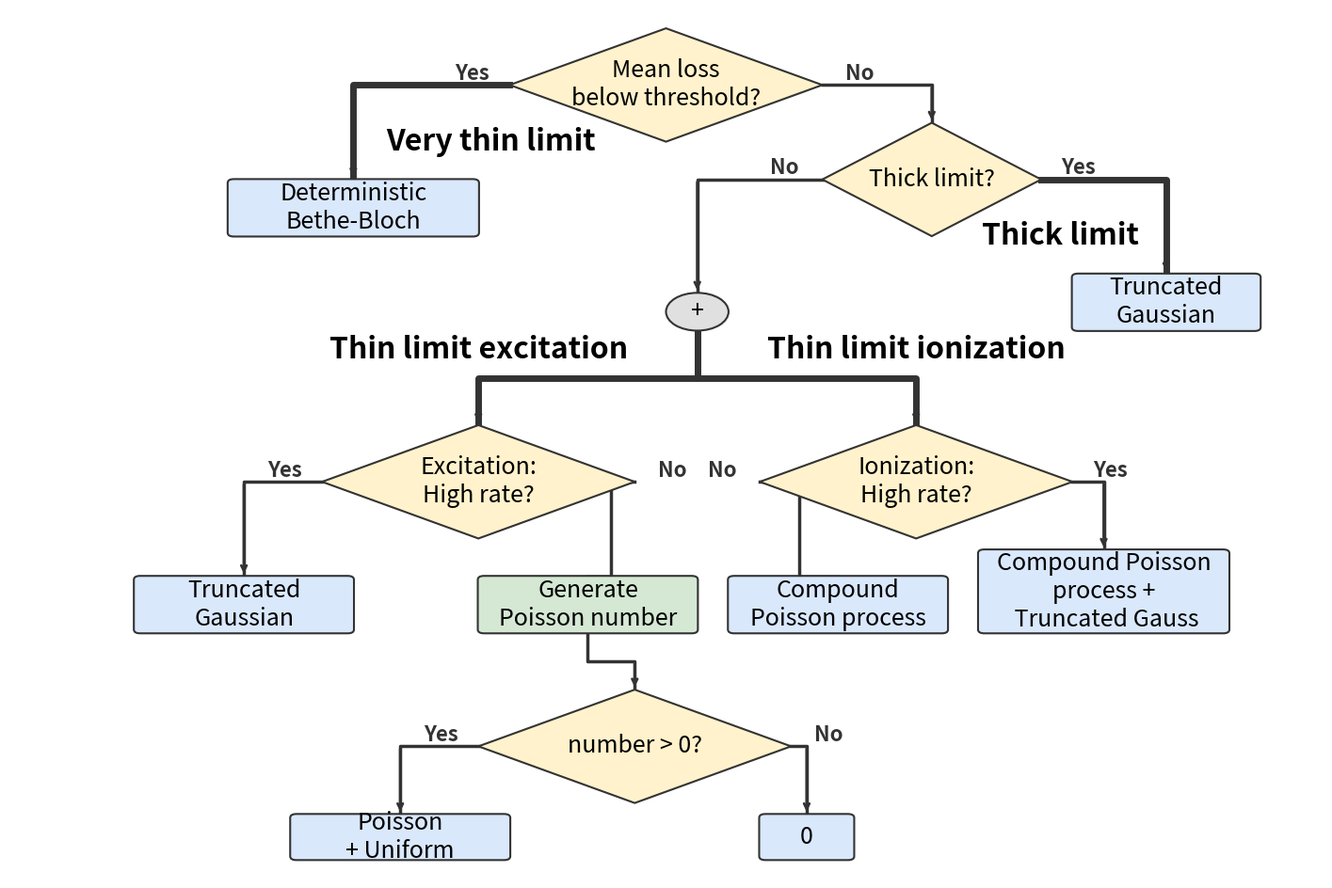
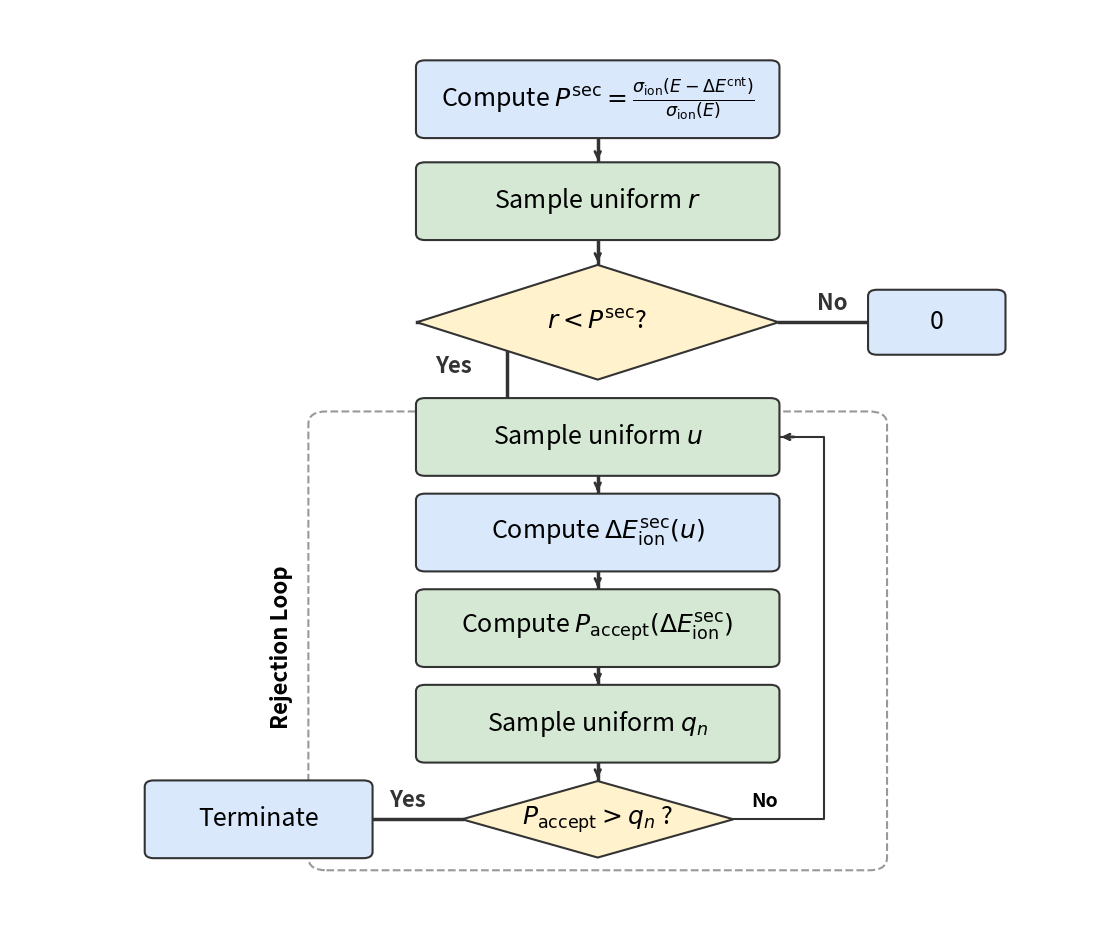

Recreate these plots in Python, in order.
"""
Builds and exports flowchart diagrams for the paper illustrating the decision
trees used in the continuous energy-loss and secondary energy-loss fluctuation
models. Uses matplotlib patches and annotations to render publication-ready PDFs.
"""
import matplotlib.pyplot as plt
import matplotlib.patches as patches
import numpy as np


class FlowchartBuilder:
    def __init__(self, figsize=(16, 9), font_size=18, xlim=(-20, 150), ylim=(-15, 105)):
        self.fig, self.ax = plt.subplots(figsize=figsize)

        # Set limits dynamically based on the specific tree's needs
        self.ax.set_xlim(xlim)
        self.ax.set_ylim(ylim)
        self.ax.axis('off')

        self.font_size = font_size
        self.colors = {
            'decision': '#FFF2CC', 'process': '#DAE8FC',
            'process_green': '#D5E8D4', 'terminator': '#F5F5F5',
            'connector': '#E0E0E0', 'edge': '#333333',
            'text': '#000000'
        }
        self.nodes = {}

    def add_node(self, name, label, x, y, w, h, kind='process', color_override=None):
        color = color_override if color_override else self.colors.get(kind, '#FFFFFF')
        if kind == 'circle': h = w
        self.nodes[name] = {'label': label, 'x': x, 'y': y, 'w': w, 'h': h, 'kind': kind, 'color': color}

    def draw_nodes(self):
        for name, node in self.nodes.items():
            x, y, w, h = node['x'], node['y'], node['w'], node['h']
            if node['kind'] == 'decision':
                patch = patches.Polygon([[x, y + h / 2], [x + w / 2, y + h], [x + w, y + h / 2], [x + w / 2, y]],
                                        closed=True, edgecolor=self.colors['edge'], facecolor=node['color'],
                                        linewidth=1.5, zorder=2)
            elif node['kind'] == 'ellipse':
                patch = patches.Ellipse((x + w / 2, y + h / 2), w, h, edgecolor=self.colors['edge'],
                                        facecolor=node['color'], linewidth=1.5, zorder=2)
            elif node['kind'] == 'circle':
                patch = patches.Circle((x + w / 2, y + h / 2), radius=w / 2, edgecolor=self.colors['edge'],
                                       facecolor=node['color'], linewidth=1.5, zorder=2)
            elif node['kind'] == 'container':
                patch = patches.FancyBboxPatch((x, y), w, h, boxstyle="round,pad=2,rounding_size=2",
                                               edgecolor='#999999', facecolor='none', linestyle='--', linewidth=1.5,
                                               zorder=1)
            else:
                patch = patches.FancyBboxPatch((x, y), w, h, boxstyle="round,pad=0.1,rounding_size=1",
                                               edgecolor=self.colors['edge'], facecolor=node['color'], linewidth=1.5,
                                               zorder=2)
            self.ax.add_patch(patch)
            if node['kind'] != 'container':
                self.ax.text(x + w / 2, y + h / 2, node['label'], ha='center', va='center', fontsize=self.font_size,
                             color=self.colors['text'], wrap=True, zorder=3)

    def connect(self, start_name, end_name, label=None, exit_side='auto', entry_side='auto', label_offset=(0, 0),
                arrow_head=True, bold_arrow=False):
        n1, n2 = self.nodes[start_name], self.nodes[end_name]
        c1 = (n1['x'] + n1['w'] / 2, n1['y'] + n1['h'] / 2)
        c2 = (n2['x'] + n2['w'] / 2, n2['y'] + n2['h'] / 2)

        # Determine Start Point
        if n1['kind'] == 'decision':
            if exit_side == 'left':
                start = (n1['x'], c1[1])
            elif exit_side == 'right':
                start = (n1['x'] + n1['w'], c1[1])
            elif exit_side == 'top':
                start = (c1[0], n1['y'] + n1['h'])
            else:
                start = (c1[0], n1['y'])  # bottom default
        elif n1['kind'] == 'circle':
            r = n1['w'] / 2
            if exit_side == 'left':
                start = (c1[0] - r, c1[1])
            elif exit_side == 'right':
                start = (c1[0] + r, c1[1])
            elif exit_side == 'bottom':
                start = (c1[0], c1[1] - r)
            elif exit_side == 'top':
                start = (c1[0], c1[1] + r)
            else:
                start = (c1[0], c1[1] - r)
        else:
            if exit_side == 'left':
                start = (n1['x'], c1[1])
            elif exit_side == 'right':
                start = (n1['x'] + n1['w'], c1[1])
            elif exit_side == 'top':
                start = (c1[0], n1['y'] + n1['h'])
            else:
                start = (c1[0], n1['y'])

        # Determine End Point
        if entry_side != 'auto':
            if entry_side == 'left':
                end = (n2['x'], c2[1])
            elif entry_side == 'right':
                end = (n2['x'] + n2['w'], c2[1])
            elif entry_side == 'top':
                end = (c2[0], n2['y'] + n2['h'])
            elif entry_side == 'bottom':
                end = (c2[0], n2['y'])
        else:
            if c2[1] > c1[1]:
                end = (c2[0], n2['y'])
            else:
                end = (c2[0], n2['y'] + n2['h'])

        # Routing Logic
        x_vals, y_vals = [], []
        if exit_side in ['left', 'right']:
            mid_x = (start[0] + end[0]) / 2
            if (exit_side == 'left' and end[0] < start[0]) or (exit_side == 'right' and end[0] > start[0]):
                x_vals = [start[0], end[0], end[0]]
                y_vals = [start[1], start[1], end[1]]
            else:
                x_vals = [start[0], mid_x, mid_x, end[0], end[0]]
                y_vals = [start[1], start[1], end[1], end[1], end[1]]
        else:
            mid_y = (start[1] + end[1]) / 2
            x_vals = [start[0], start[0], end[0], end[0]]
            y_vals = [start[1], mid_y, mid_y, end[1]]

        linewidth = 2.5 if not bold_arrow else 5.
        self.ax.plot(x_vals, y_vals, color=self.colors['edge'], linewidth=linewidth, zorder=1)

        if arrow_head:
            self.ax.annotate('', xy=(x_vals[-1], y_vals[-1]), xytext=(x_vals[-2], y_vals[-2]),
                             arrowprops=dict(arrowstyle='->', color=self.colors['edge'], lw=2))

        if label:
            lx, ly = x_vals[0], y_vals[0]
            if exit_side == 'left':
                lx -= 6; ly += 3
            elif exit_side == 'right':
                lx += 6; ly += 3
            elif exit_side == 'bottom':
                ly -= 5; lx += 1
            lx += label_offset[0]
            ly += label_offset[1]
            bbox = dict(boxstyle="round,pad=0.2", fc="none", ec="none", alpha=0.8)
            self.ax.text(lx, ly, label, fontsize=self.font_size - 2, color=self.colors['edge'],
                         fontweight='bold', ha='center', va='center', bbox=bbox, zorder=4)

    def save(self, filename):
        plt.savefig(filename, dpi=300, bbox_inches='tight', pad_inches=0.1)
        plt.show()


def create_continuous_tree():
    # Adjusted xlim and ylim to encompass all nodes (lowest Y is -18, furthest X is ~160)
    builder = FlowchartBuilder(figsize=(18, 12), xlim=(-30, 180), ylim=(-60, 170))

    diamond_w = 50
    diamond_h = 30

    y_0 = 135#125  # Starting Y position for the top node
    dy = 25  # Vertical spacing between rows

    n_rows = 7
    ys = np.array([y_0 - i * dy for i in range(n_rows)])
    ys[3:] -= 30
    ys[-2] -= 20
    ys[-1] -= 10


    # Row 1 (Top)
    builder.add_node('start', 'Mean loss\nbelow threshold?', 50, ys[0], diamond_w, diamond_h, 'decision')
    plt.text(47, ys[0], 'Very thin limit', fontsize=builder.font_size + 5, fontweight='bold',
             color='black',  # builder.colors['edge'],
             ha='center', va='center', zorder=4)

    # Row 2
    builder.add_node('bethe', 'Deterministic\nBethe-Bloch', 5, ys[1], 40, 15, 'process')
    builder.add_node('thick', 'Thick limit?', 100, ys[1], 35, diamond_h, 'decision')
    plt.text(138, ys[1], 'Thick limit', fontsize=builder.font_size + 5, fontweight='bold',
             color='black',  # builder.colors['edge'],
             ha='center', va='center', zorder=4)

    # Row 3
    builder.add_node('split', '+', 75, ys[2], 10, 10, 'circle', color_override='#E0E0E0')
    builder.add_node('trunc_gauss_1', 'Truncated\nGaussian', 140, ys[2], 30, 15, 'process')

    # Row 4
    builder.add_node('exc_high', 'Excitation:\nHigh rate?', 20, ys[3], diamond_w, diamond_h, 'decision')
    builder.add_node('ion_high', 'Ionization:\nHigh rate?', 90, ys[3], diamond_w, diamond_h, 'decision')
    plt.text(45, ys[2] - 5, 'Thin limit excitation', fontsize=builder.font_size + 5, fontweight='bold',
             color='black',  # builder.colors['edge'],
             ha='center', va='center', zorder=4)
    plt.text(115, ys[2] - 5, 'Thin limit ionization', fontsize=builder.font_size + 5, fontweight='bold',
             color='black',  # builder.colors['edge'],
             ha='center', va='center', zorder=4)

    # Row 5
    builder.add_node('exc_trunc',   'Truncated\nGaussian', -10, ys[4], 35, 15, 'process')
    builder.add_node('poisson_gen', 'Generate\nPoisson number', 45, ys[4], 35, 15, 'process_green')
    builder.add_node('ion_pure',    'Compound\nPoisson process', 85, ys[4], 35, 15, 'process')
    builder.add_node('ion_mix',     'Compound Poisson\nprocess +\n Truncated Gauss', 125, ys[4], 40, 22, 'process')

    # Row 6
    builder.add_node('check_pos', 'number > 0?', 45, ys[5], diamond_w, diamond_h, 'decision')

    # Row 7 (Bottom)
    builder.add_node('poisson_uni', 'Poisson\n+ Uniform', 15, ys[6], 35, 12, 'process')
    builder.add_node('zero', '0', 90, ys[6], 15, 12, 'process')

    builder.draw_nodes()

    # Connections
    builder.connect('start', 'bethe', 'Yes', exit_side='left', bold_arrow=True)
    builder.connect('start', 'thick', 'No', exit_side='right')

    builder.connect('thick', 'split', 'No', exit_side='left')
    builder.connect('thick', 'trunc_gauss_1', 'Yes', exit_side='right', bold_arrow=True)


    builder.connect('split', 'exc_high', '', exit_side='bottom', bold_arrow=True)
    builder.connect('split', 'ion_high', '', exit_side='bottom', bold_arrow=True)

    builder.connect('exc_high', 'exc_trunc', 'Yes', exit_side='left')
    builder.connect('exc_high', 'poisson_gen', 'No', exit_side='right')

    builder.connect('ion_high', 'ion_pure', 'No', exit_side='left')
    builder.connect('ion_high', 'ion_mix', 'Yes', exit_side='right')

    builder.connect('poisson_gen', 'check_pos', '')
    builder.connect('check_pos', 'poisson_uni', 'Yes', exit_side='left')
    builder.connect('check_pos', 'zero', 'No', exit_side='right')

    builder.save('continuous_decision_tree.pdf')


def create_secondary_tree():
    # Adjusted limits for the secondary tree
    builder = FlowchartBuilder(figsize=(14, 12), xlim=(10, 130), ylim=(-10, 135))

    builder.add_node('compute_psec',
                     r'Compute $P^{\rm sec} = \frac{\sigma_{\text{ion}}(E - \Delta E^{\rm cnt})}{\sigma_{\text{ion}}(E)}$',
                     55, 115, 40, 12, 'process')
    builder.add_node('sample_r', r'Sample uniform $r$', 55, 99, 40, 12, 'process_green')
    builder.add_node('decide_sec', r'$r < P^{\rm sec}$?', 55, 77, 40, 18, 'decision')
    builder.add_node('zero', '0', 105, 81, 15, 10, 'process')

    builder.add_node('sample_u', r'Sample uniform $u$', 55, 62, 40, 12, 'process_green')

    builder.add_node('container', '', 45, 2, 60, 68, 'container')
    builder.ax.text(40, 35, 'Rejection Loop', ha='center', va='center', fontsize=16, fontweight='bold', rotation=90)

    builder.add_node('calc_E', r'Compute $\Delta E_{\rm ion}^{\rm sec}(u)$', 55, 47, 40, 12, 'process')
    builder.add_node('calc_y', r'Compute $P_{\rm accept}(\Delta E_{\rm ion}^{\rm sec})$', 55, 32, 40, 12, 'process_green')
    builder.add_node('sample_q', r'Sample uniform $q_n$', 55, 17, 40, 12, 'process_green')

    builder.add_node('check', r'$P_{\rm accept} > q_n$ ?', 60, 2, 30, 12, 'decision')
    builder.add_node('term', 'Terminate', 25, 2, 25, 12, 'process')

    builder.draw_nodes()

    # Connections
    builder.connect('compute_psec', 'sample_r', '', exit_side='bottom')
    builder.connect('sample_r', 'decide_sec', '', exit_side='bottom')

    builder.connect('decide_sec', 'sample_u', 'Yes', exit_side='left', entry_side='top', label_offset=(10, -10))
    builder.connect('decide_sec', 'zero', 'No', exit_side='right', entry_side='left', arrow_head=False)

    builder.connect('sample_u', 'calc_E', '', exit_side='bottom')
    builder.connect('calc_E', 'calc_y', '', exit_side='bottom')
    builder.connect('calc_y', 'sample_q', '', exit_side='bottom')
    builder.connect('sample_q', 'check', '', exit_side='bottom')

    builder.connect('check', 'term', 'Yes', exit_side='left', entry_side='right', arrow_head=False)

    # Loop back
    n_check = builder.nodes['check']
    n_target = builder.nodes['sample_u']

    x_out = n_check['x'] + n_check['w']
    y_out = n_check['y'] + n_check['h'] / 2

    x_loop = x_out + 10
    y_target = n_target['y'] + n_target['h'] / 2
    x_target_in = n_target['x'] + n_target['w']

    path_x = [x_out, x_loop, x_loop, x_target_in]
    path_y = [y_out, y_out, y_target, y_target]

    builder.ax.plot(path_x, path_y, color='#333', lw=1.5, zorder=1)
    builder.ax.annotate('', xy=(path_x[-1], path_y[-1]), xytext=(path_x[-1] + 2, path_y[-1]),
                        arrowprops=dict(arrowstyle='->', color='#333', lw=2))

    builder.ax.text(x_out + 2, y_out + 2, 'No', fontsize=14, fontweight='bold',
                    bbox=dict(boxstyle="round", fc="none", ec="none", alpha=0.8))

    builder.save('secondary_decision_tree.pdf')


if __name__ == "__main__":
    create_continuous_tree()
    create_secondary_tree()
